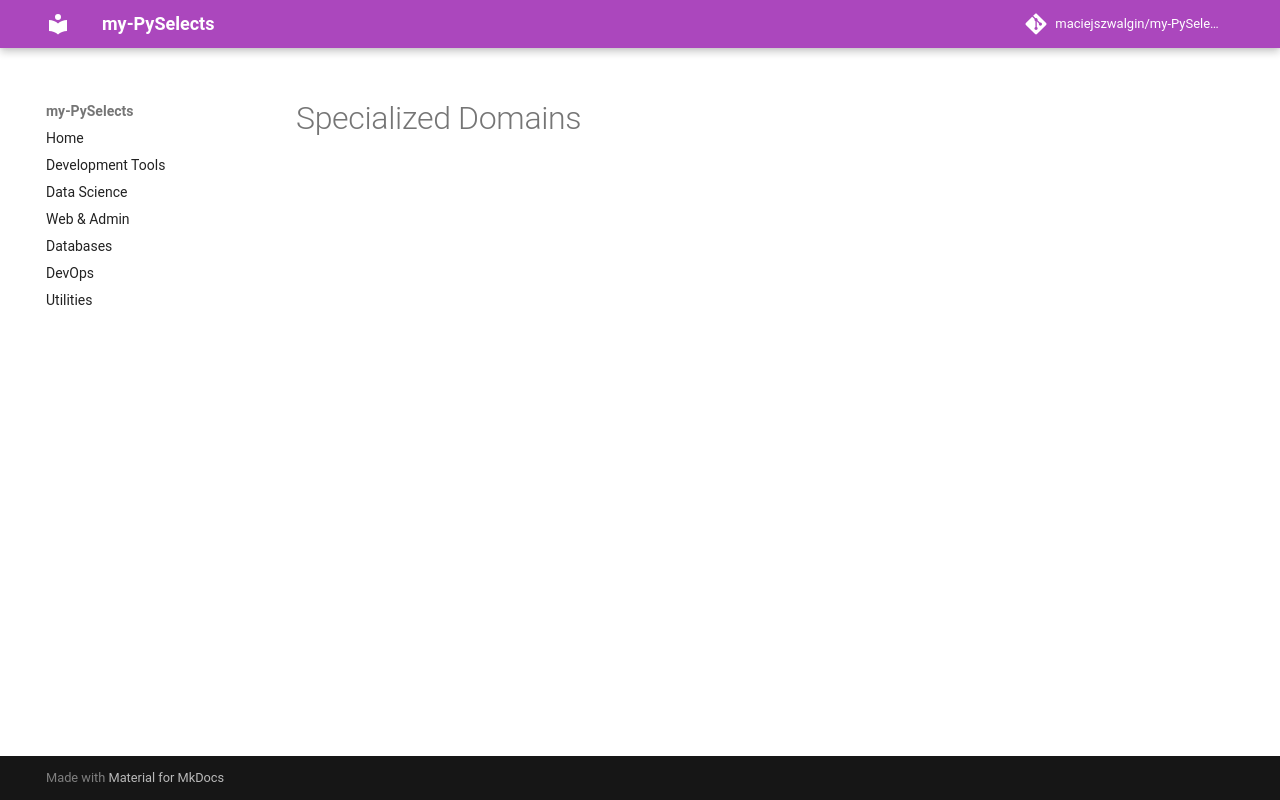

repository: maciejszwalgin/my-PySelects · page: specialized/index.html · generator: mkdocs

# Specialized Domains

<!-- ## Game Development

My recommended game development libraries: -->

<!-- ## GUI Development

My recommended GUI development tools: -->

<!-- ## Audio Processing

My recommended audio processing libraries: -->

<!-- ## Image Processing

My recommended image processing libraries: -->

<!-- ## Video Processing

My recommended video processing libraries: -->

<!-- ## Geolocation

My recommended geolocation tools: -->

<!-- ## Cryptography

My recommended cryptography libraries: -->

<!-- ## Blockchain

My recommended blockchain tools: -->
